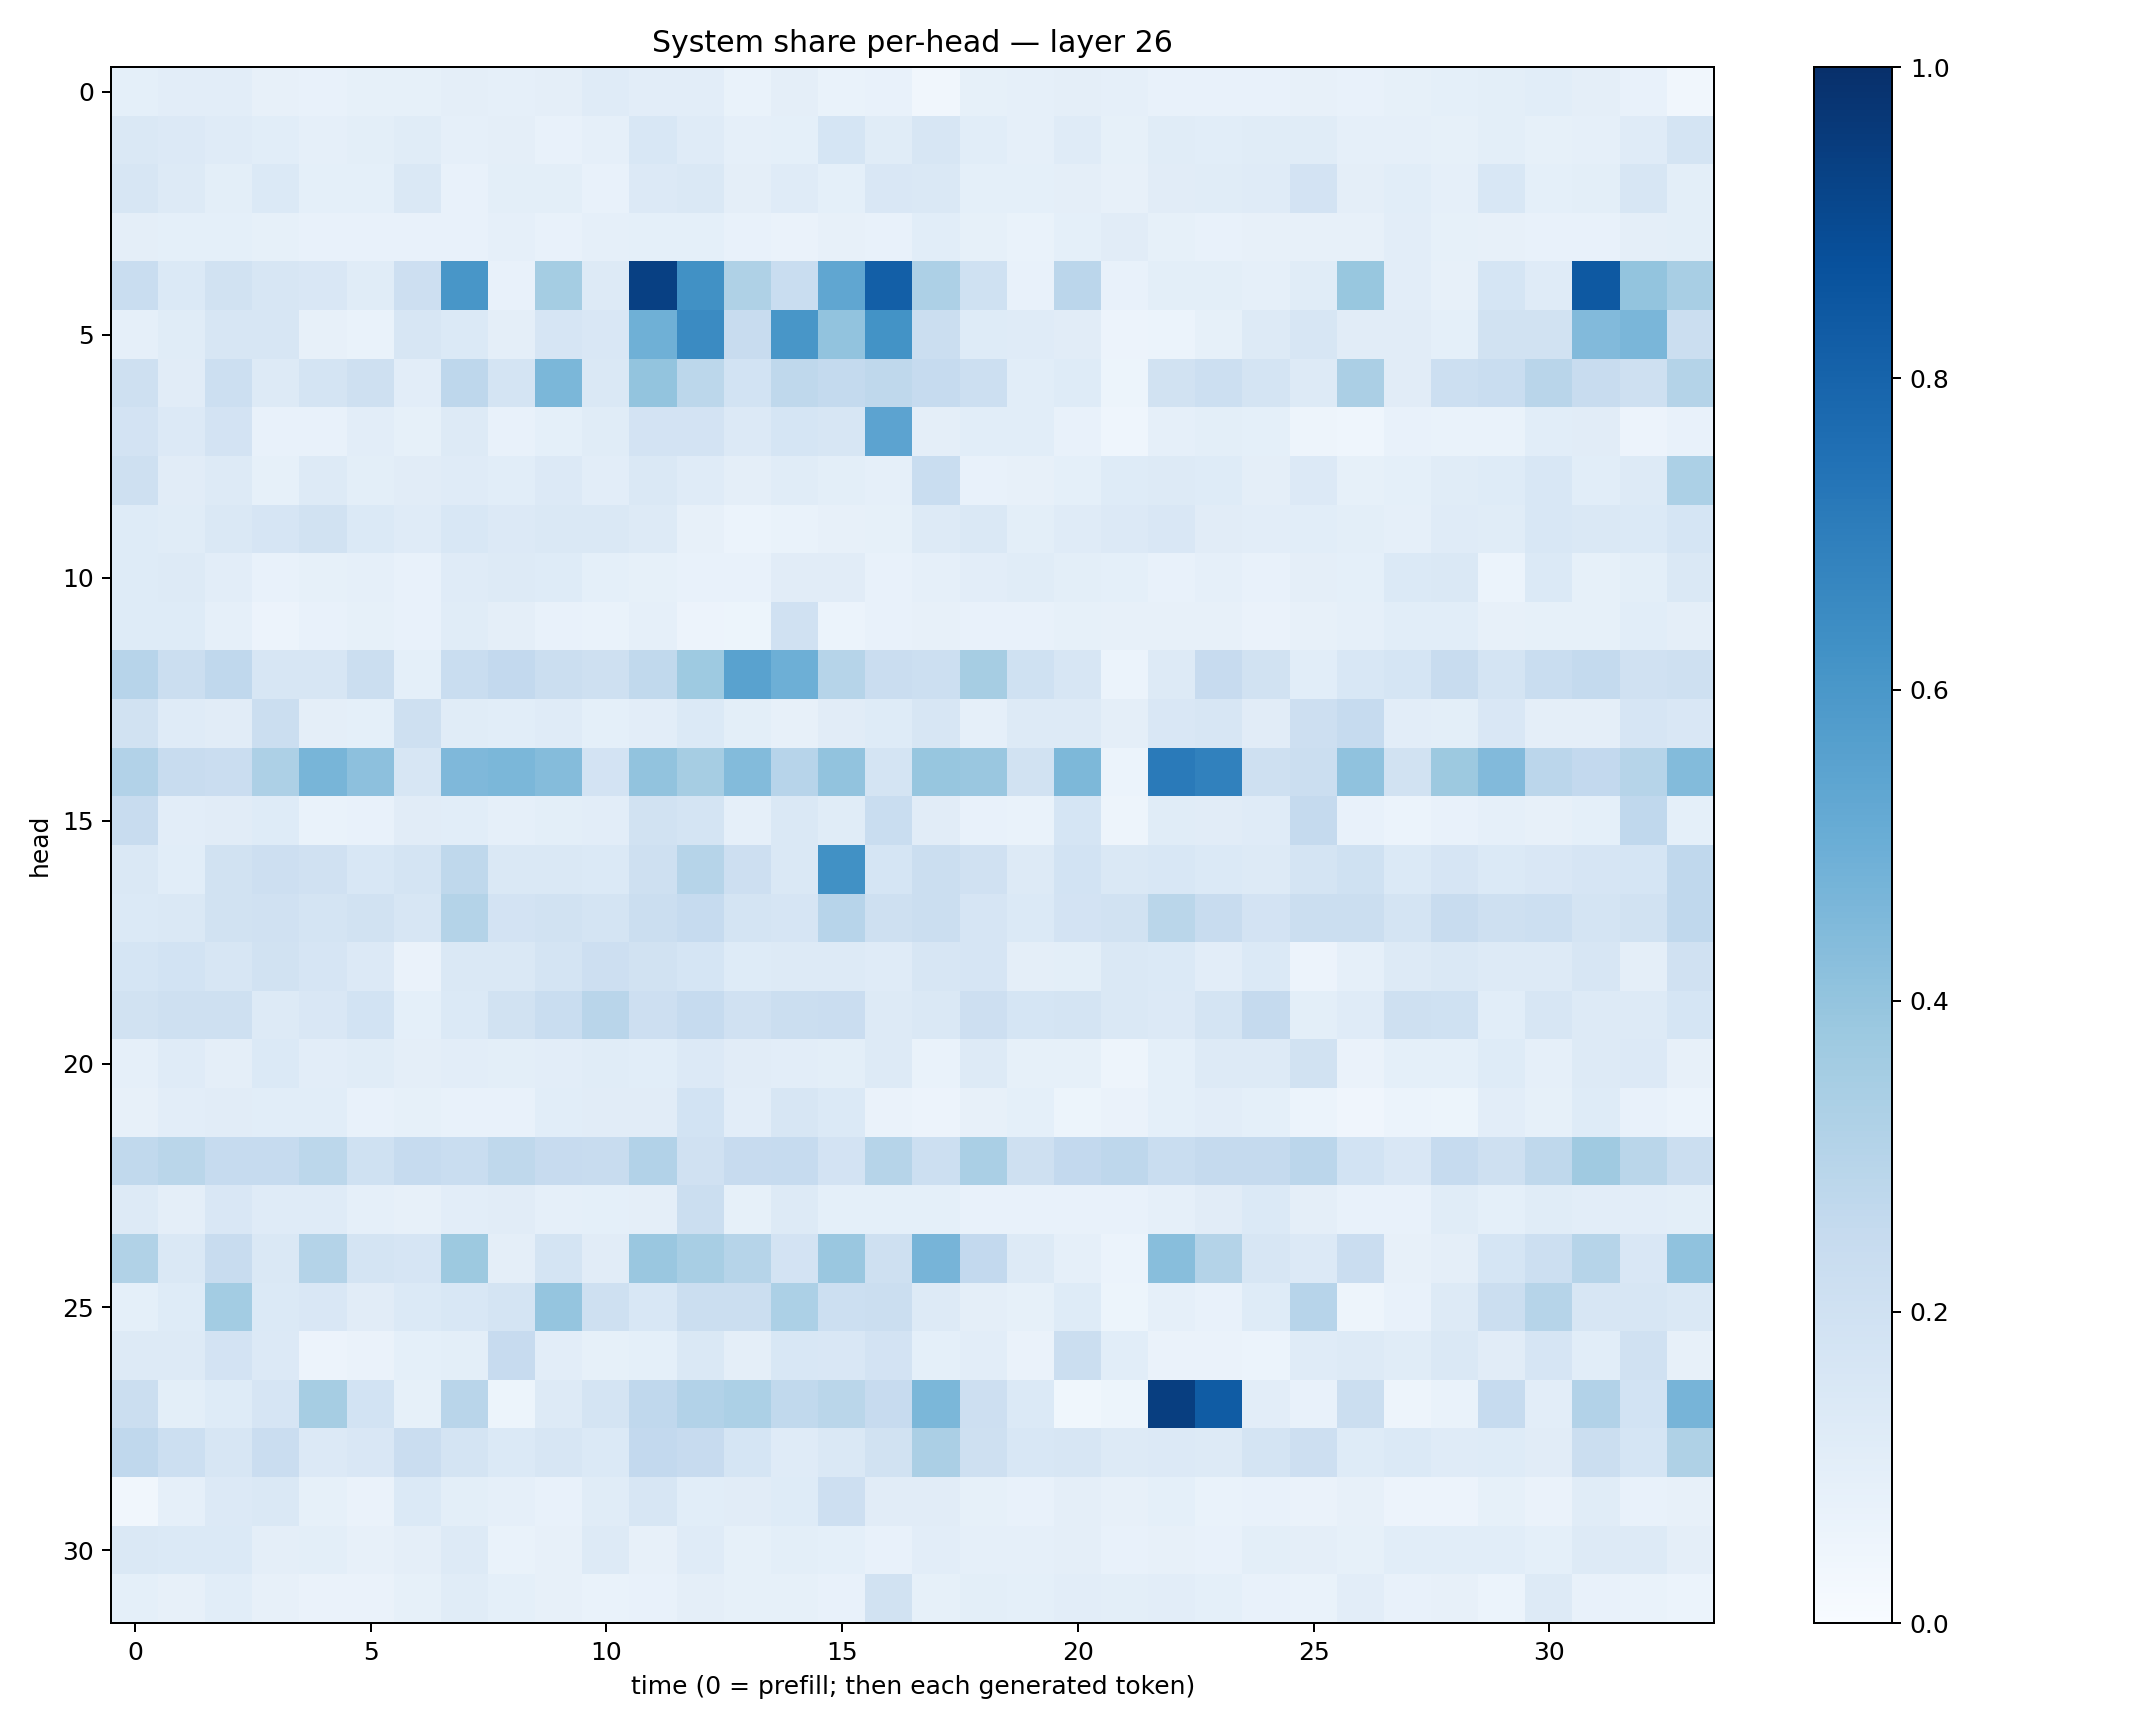

The data file committed next to this chart (first rows):
0.09050045, 0.10269447, 0.10420047, 0.080068044, 0.07333266, 0.08423263, 0.08482864, 0.09479549, 0.0889669, 0.094266884, 0.117705956, 0.10366203, 0.10208631, 0.067606255, 0.09567312, 0.0680279, 0.07721722, 0.03453326, 0.08495967, 0.08916925, 0.09592179, 0.08778234, 0.07696675, 0.07530165
0.1432, 0.1329, 0.1195, 0.1085, 0.08896, 0.09805, 0.1162, 0.08955, 0.09574, 0.07477, 0.08769, 0.1543, 0.1173, 0.08937, 0.09246, 0.1718, 0.1165, 0.1605, 0.1093, 0.08896, 0.1181, 0.08213, 0.1155, 0.1078
0.1632, 0.1256, 0.0996, 0.1395, 0.09125, 0.09061, 0.1419, 0.07114, 0.09967, 0.1007, 0.07759, 0.134, 0.1483, 0.09471, 0.1185, 0.09317, 0.1521, 0.1429, 0.09063, 0.09239, 0.09748, 0.07848, 0.1133, 0.1169
0.09627, 0.09, 0.09088, 0.08416, 0.07687, 0.07254, 0.0762, 0.07219, 0.08702, 0.07608, 0.08728, 0.09231, 0.09059, 0.07158, 0.06609, 0.07932, 0.07145, 0.1079, 0.08318, 0.06893, 0.09349, 0.1099, 0.08414, 0.07283
0.2319, 0.1397, 0.1884, 0.162, 0.151, 0.1169, 0.2138, 0.6039, 0.07593, 0.3534, 0.131, 0.9348, 0.6265, 0.3236, 0.2316, 0.5347, 0.8164, 0.326, 0.1997, 0.0744, 0.2836, 0.07718, 0.1013, 0.09864
0.08795, 0.1159, 0.1576, 0.1577, 0.07825, 0.06787, 0.162, 0.1392, 0.09681, 0.1651, 0.15, 0.4883, 0.6498, 0.2377, 0.6044, 0.4035, 0.6173, 0.2233, 0.1243, 0.1204, 0.1116, 0.05788, 0.06128, 0.08465
0.206, 0.1116, 0.2178, 0.1268, 0.1769, 0.2035, 0.1033, 0.276, 0.1759, 0.4574, 0.148, 0.3989, 0.2792, 0.1867, 0.27, 0.2553, 0.2705, 0.2497, 0.2167, 0.1081, 0.124, 0.05223, 0.1951, 0.2184
0.1827, 0.1335, 0.1829, 0.07682, 0.07284, 0.104, 0.08532, 0.1313, 0.07456, 0.09311, 0.1135, 0.1812, 0.1817, 0.1331, 0.1686, 0.1581, 0.5441, 0.09589, 0.1069, 0.1056, 0.07051, 0.04669, 0.08708, 0.09799
0.2077, 0.1113, 0.1283, 0.08525, 0.127, 0.1011, 0.112, 0.1195, 0.1079, 0.1364, 0.1025, 0.1441, 0.1189, 0.09747, 0.1161, 0.1006, 0.0876, 0.2332, 0.07394, 0.08087, 0.093, 0.1247, 0.1307, 0.1217
0.1221, 0.1162, 0.1464, 0.1666, 0.1916, 0.14, 0.1192, 0.1556, 0.1357, 0.1473, 0.1443, 0.1298, 0.07989, 0.06175, 0.06758, 0.08157, 0.08307, 0.1302, 0.1448, 0.09778, 0.1188, 0.135, 0.1501, 0.1131
0.1228, 0.1306, 0.1048, 0.07324, 0.08411, 0.08769, 0.07614, 0.1198, 0.1269, 0.1234, 0.09287, 0.08507, 0.07036, 0.07658, 0.1103, 0.1099, 0.07585, 0.08976, 0.1047, 0.1165, 0.09956, 0.09351, 0.07583, 0.08778
0.1239, 0.122, 0.08928, 0.05857, 0.07353, 0.08317, 0.07504, 0.1141, 0.09584, 0.07481, 0.0698, 0.08699, 0.05499, 0.0529, 0.1986, 0.06223, 0.07105, 0.08193, 0.07449, 0.07508, 0.08392, 0.08084, 0.0794, 0.08188
0.2937, 0.2233, 0.2683, 0.1636, 0.1574, 0.2198, 0.09109, 0.2331, 0.2614, 0.2249, 0.2048, 0.2637, 0.3718, 0.5533, 0.4929, 0.3001, 0.2278, 0.2151, 0.3477, 0.1993, 0.1626, 0.06213, 0.1263, 0.2457
0.1884, 0.1181, 0.1117, 0.22, 0.09429, 0.09124, 0.2079, 0.1166, 0.1055, 0.1182, 0.09248, 0.1041, 0.1405, 0.1, 0.08001, 0.1102, 0.1233, 0.1607, 0.08666, 0.1271, 0.1268, 0.09413, 0.15, 0.1565
0.3092, 0.2411, 0.2267, 0.3254, 0.4684, 0.4156, 0.163, 0.4518, 0.4583, 0.4362, 0.1802, 0.4036, 0.3505, 0.4395, 0.294, 0.4031, 0.1792, 0.3912, 0.3864, 0.1904, 0.4561, 0.06103, 0.7136, 0.685
0.241, 0.1033, 0.1118, 0.1242, 0.07014, 0.07054, 0.11, 0.1076, 0.08825, 0.09907, 0.102, 0.1894, 0.1721, 0.08964, 0.1407, 0.1136, 0.2309, 0.1104, 0.07719, 0.06795, 0.1717, 0.04689, 0.1166, 0.1101
0.1437, 0.1083, 0.193, 0.2112, 0.1961, 0.1561, 0.1768, 0.2708, 0.1455, 0.1413, 0.1399, 0.2067, 0.2992, 0.2132, 0.1444, 0.6276, 0.1717, 0.2191, 0.1981, 0.1278, 0.1841, 0.1421, 0.1553, 0.1373
0.1386, 0.1453, 0.1941, 0.1961, 0.1722, 0.1897, 0.1598, 0.3074, 0.1811, 0.1919, 0.1754, 0.2235, 0.2467, 0.1739, 0.1641, 0.2946, 0.2073, 0.2254, 0.1648, 0.1379, 0.1813, 0.1911, 0.2855, 0.2393
0.1714, 0.1873, 0.1597, 0.1943, 0.1657, 0.1359, 0.06379, 0.1429, 0.1473, 0.1741, 0.2112, 0.1942, 0.1682, 0.1224, 0.127, 0.1299, 0.1194, 0.1596, 0.1659, 0.09379, 0.1004, 0.1457, 0.1372, 0.1032
0.1912, 0.2107, 0.2077, 0.1262, 0.1505, 0.1864, 0.09106, 0.1396, 0.1894, 0.2305, 0.2909, 0.2123, 0.2491, 0.1957, 0.2198, 0.2271, 0.131, 0.1413, 0.2127, 0.1718, 0.1732, 0.1468, 0.1351, 0.1767
0.08862, 0.1187, 0.09737, 0.1393, 0.103, 0.1157, 0.09519, 0.1017, 0.1005, 0.1042, 0.1156, 0.1086, 0.1363, 0.1133, 0.1033, 0.09847, 0.1263, 0.06988, 0.1296, 0.08526, 0.08549, 0.04898, 0.09075, 0.1291
0.07953, 0.1034, 0.1127, 0.1064, 0.1057, 0.07604, 0.084, 0.07433, 0.07623, 0.1086, 0.1125, 0.1122, 0.1847, 0.1047, 0.1611, 0.1371, 0.06461, 0.05507, 0.0787, 0.09172, 0.05111, 0.06388, 0.09097, 0.1021
0.2647, 0.2884, 0.2483, 0.2476, 0.2799, 0.2025, 0.2495, 0.2329, 0.2718, 0.245, 0.2412, 0.3123, 0.199, 0.2439, 0.2469, 0.182, 0.3002, 0.217, 0.3361, 0.2096, 0.261, 0.2749, 0.2326, 0.2507
0.1304, 0.0956, 0.1504, 0.1183, 0.1204, 0.08904, 0.08033, 0.1048, 0.1121, 0.08886, 0.09243, 0.09542, 0.2257, 0.08372, 0.1293, 0.09115, 0.09297, 0.09079, 0.07326, 0.07067, 0.07782, 0.0726, 0.08804, 0.1109
0.3157, 0.146, 0.2415, 0.1447, 0.3082, 0.1727, 0.1675, 0.3771, 0.09511, 0.1784, 0.1106, 0.3851, 0.3412, 0.2973, 0.1835, 0.3852, 0.2081, 0.4689, 0.2605, 0.126, 0.08768, 0.0601, 0.4294, 0.307
0.09103, 0.1212, 0.3584, 0.1398, 0.1487, 0.1123, 0.1397, 0.1548, 0.1722, 0.3976, 0.2048, 0.1547, 0.2216, 0.2212, 0.3299, 0.2179, 0.2208, 0.1284, 0.09744, 0.08558, 0.1242, 0.0517, 0.0888, 0.07163
0.1252, 0.1315, 0.1798, 0.1337, 0.05834, 0.06487, 0.09134, 0.09791, 0.2459, 0.1039, 0.08475, 0.09056, 0.1481, 0.09579, 0.1542, 0.149, 0.1803, 0.09112, 0.1035, 0.06306, 0.2233, 0.1076, 0.0642, 0.06528
0.2238, 0.09949, 0.1215, 0.166, 0.3492, 0.1842, 0.08343, 0.2919, 0.05223, 0.1265, 0.1739, 0.268, 0.3123, 0.3304, 0.2644, 0.2878, 0.2457, 0.4576, 0.2148, 0.1401, 0.03836, 0.0511, 0.9432, 0.832
0.2693, 0.218, 0.1568, 0.229, 0.1365, 0.1506, 0.2277, 0.1782, 0.138, 0.1629, 0.1399, 0.26, 0.2426, 0.1697, 0.1192, 0.1407, 0.1883, 0.3357, 0.2083, 0.1557, 0.1598, 0.1262, 0.1352, 0.1313
0.03181, 0.08983, 0.1347, 0.148, 0.08337, 0.06484, 0.14, 0.09784, 0.08785, 0.07721, 0.1134, 0.1626, 0.1059, 0.1109, 0.1225, 0.2123, 0.1097, 0.1096, 0.08554, 0.07615, 0.09491, 0.08054, 0.08984, 0.06929
0.1412, 0.1377, 0.14, 0.09661, 0.09824, 0.08125, 0.09462, 0.131, 0.06851, 0.08057, 0.1269, 0.08173, 0.1176, 0.08374, 0.09775, 0.09259, 0.07788, 0.1049, 0.0863, 0.0894, 0.09715, 0.0711, 0.08119, 0.07775
0.0935, 0.07922, 0.1089, 0.0799, 0.06286, 0.06638, 0.08278, 0.1158, 0.09255, 0.0806, 0.06907, 0.07071, 0.09389, 0.08512, 0.08346, 0.07785, 0.1944, 0.08456, 0.1003, 0.09355, 0.1043, 0.09903, 0.1022, 0.09329
